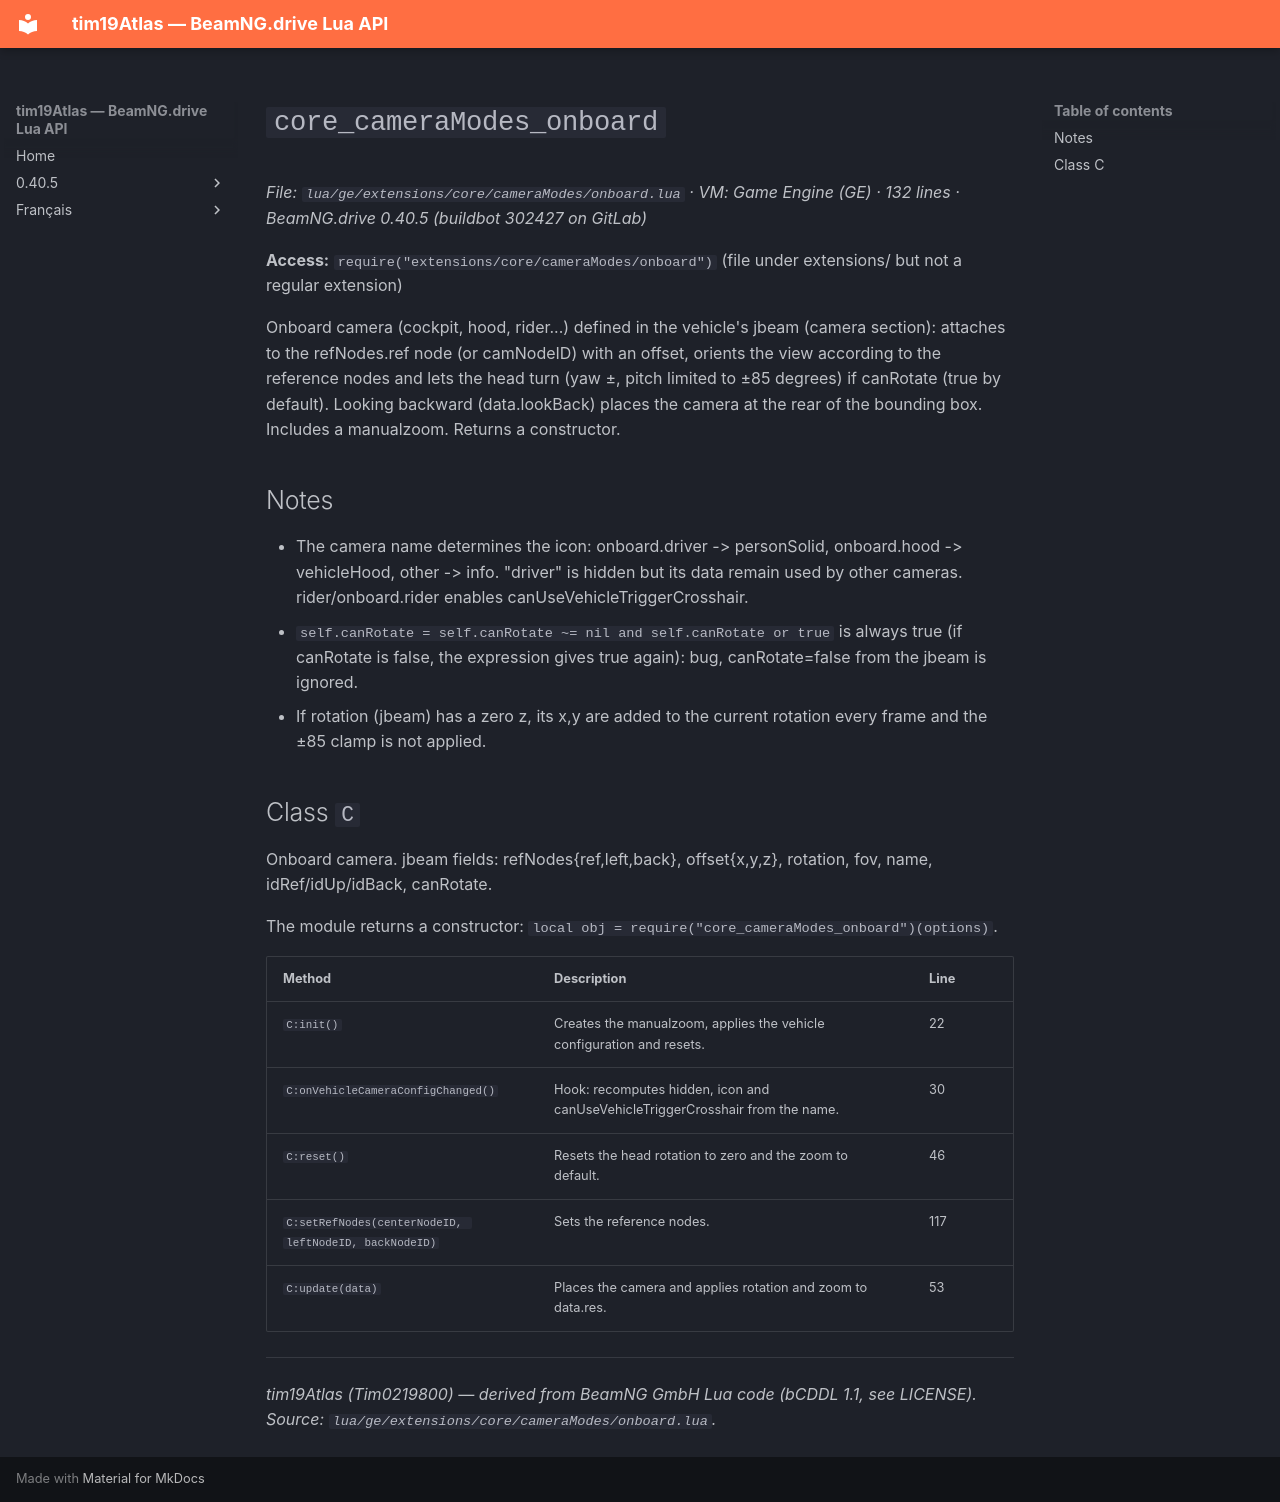

repository: Tim0219800/beamng-lua-atlas · page: 0.40.5/ge/extensions/core/cameraModes/onboard.html · generator: mkdocs

# `core_cameraModes_onboard`

*File: `lua/ge/extensions/core/cameraModes/onboard.lua` · VM: Game Engine (GE) · 132 lines · BeamNG.drive 0.40.5 (buildbot 302427 on GitLab)*

**Access:** `require("extensions/core/cameraModes/onboard")` (file under extensions/ but not a regular extension)

Onboard camera (cockpit, hood, rider...) defined in the vehicle's jbeam (camera section): attaches to the refNodes.ref node (or camNodeID) with an offset, orients the view according to the reference nodes and lets the head turn (yaw ±, pitch limited to ±85 degrees) if canRotate (true by default). Looking backward (data.lookBack) places the camera at the rear of the bounding box. Includes a manualzoom. Returns a constructor.

## Notes

- The camera name determines the icon: onboard.driver -> personSolid, onboard.hood -> vehicleHood, other -> info. "driver" is hidden but its data remain used by other cameras. rider/onboard.rider enables canUseVehicleTriggerCrosshair.
- `self.canRotate = self.canRotate ~= nil and self.canRotate or true` is always true (if canRotate is false, the expression gives true again): bug, canRotate=false from the jbeam is ignored.
- If rotation (jbeam) has a zero z, its x,y are added to the current rotation every frame and the ±85 clamp is not applied.

## Class `C`

Onboard camera. jbeam fields: refNodes{ref,left,back}, offset{x,y,z}, rotation, fov, name, idRef/idUp/idBack, canRotate.

The module returns a constructor: `local obj = require("core_cameraModes_onboard")(options)`.

| Method | Description | Line |
|---|---|---|
| `C:init()` | Creates the manualzoom, applies the vehicle configuration and resets. | 22 |
| `C:onVehicleCameraConfigChanged()` | Hook: recomputes hidden, icon and canUseVehicleTriggerCrosshair from the name. | 30 |
| `C:reset()` | Resets the head rotation to zero and the zoom to default. | 46 |
| `C:setRefNodes(centerNodeID, leftNodeID, backNodeID)` | Sets the reference nodes. | 117 |
| `C:update(data)` | Places the camera and applies rotation and zoom to data.res. | 53 |

---
*tim19Atlas (Tim0219800) — derived from BeamNG GmbH Lua code (bCDDL 1.1, see LICENSE). Source: `lua/ge/extensions/core/cameraModes/onboard.lua`.*
